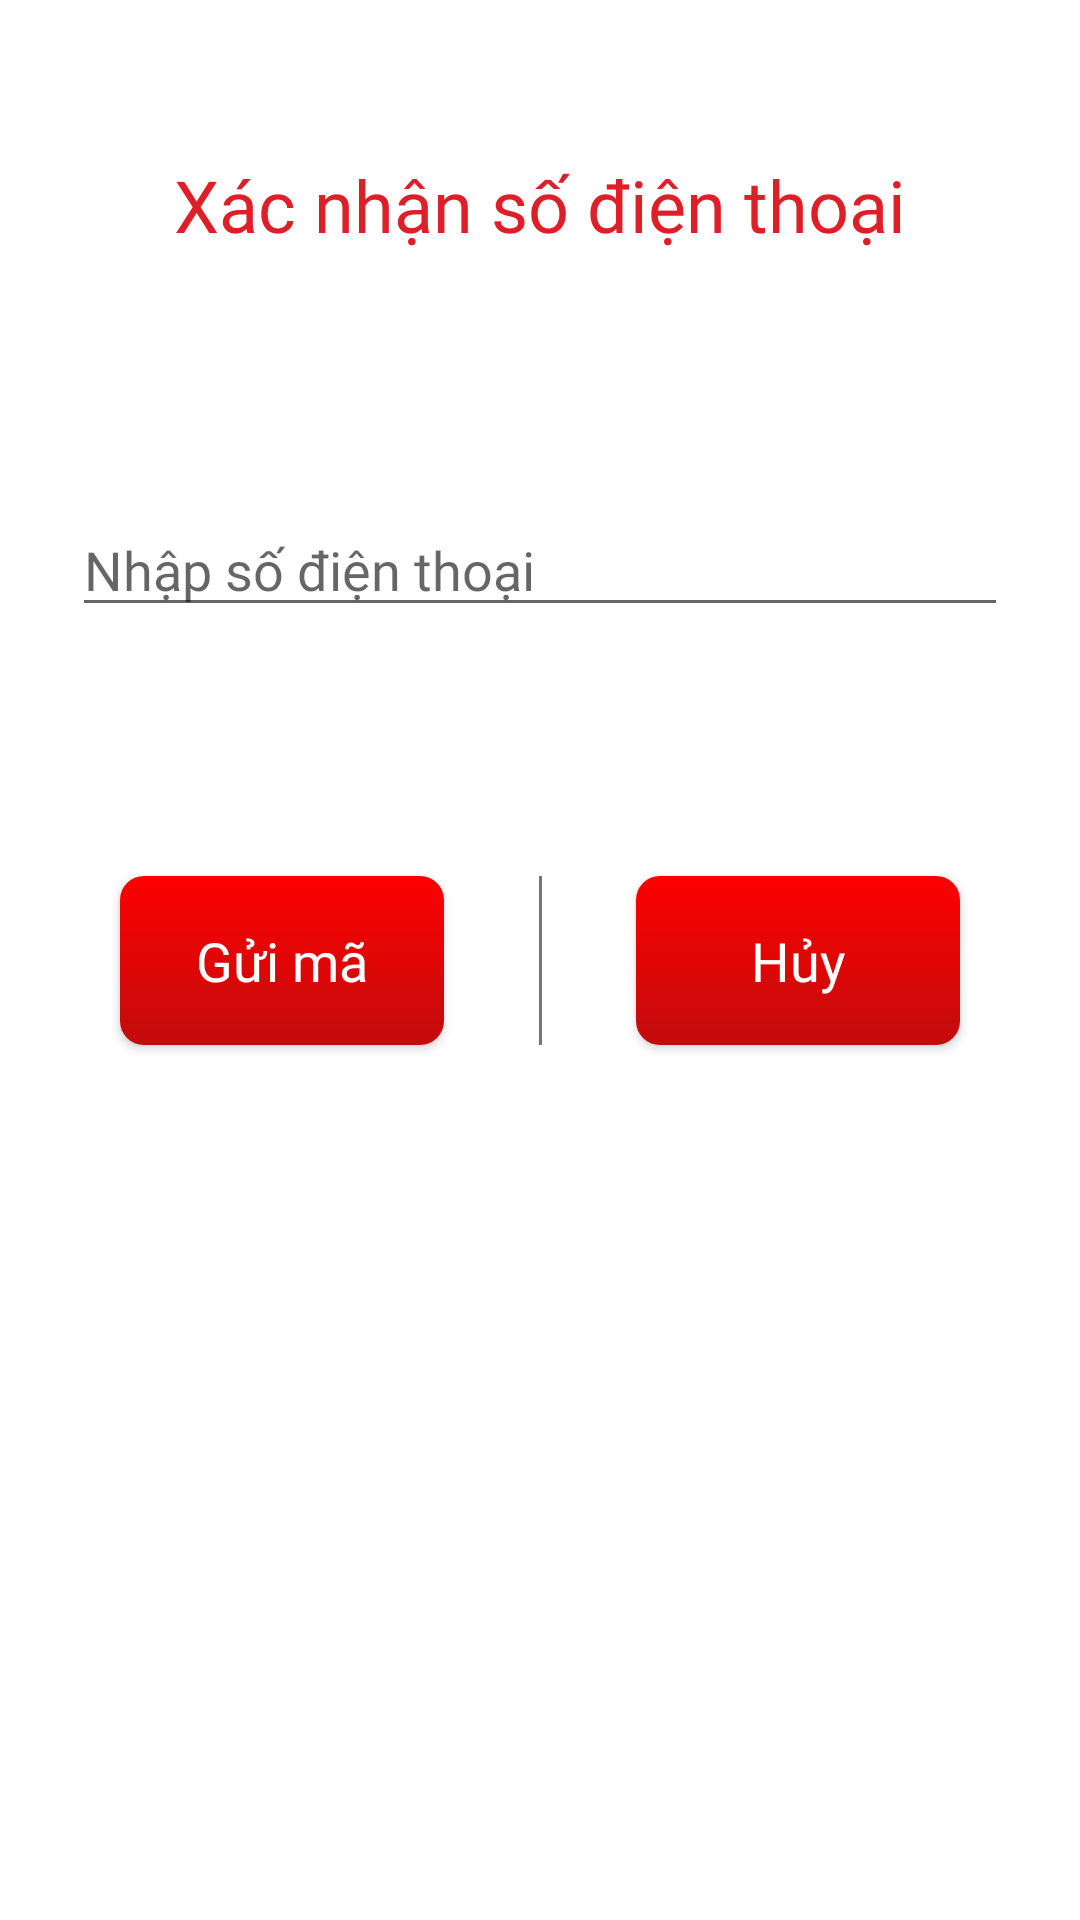

The Android layout XML behind this screen, and the referenced resources:
<!-- AndroidManifest.xml: application theme AppTheme -->
<!-- res/layout/activity_number_phone_confim.xml -->
<?xml version="1.0" encoding="utf-8"?>
<layout xmlns:android="http://schemas.android.com/apk/res/android"
    xmlns:app="http://schemas.android.com/apk/res-auto"
    xmlns:tools="http://schemas.android.com/tools">

    <data>

    </data>

    <androidx.constraintlayout.widget.ConstraintLayout
        android:layout_width="match_parent"
        android:layout_height="match_parent"
        android:background="#FFFFFF"
        tools:context=".ui.activity.NumberPhoneConfimActivity">

        <Button
            android:id="@+id/btnSigin"
            android:layout_width="0dp"
            android:layout_height="wrap_content"
            android:layout_marginStart="40dp"
            android:layout_marginEnd="32dp"
            android:background="@drawable/bg_btn_login"
            android:fontFamily="@font/roboto_regular"
            android:paddingVertical="16dp"
            android:text="Gửi mã"
            android:textAllCaps="false"
            android:textColor="#FFFFFF"
            android:textSize="18sp"
            app:layout_constraintBottom_toTopOf="@+id/guideline3"
            app:layout_constraintEnd_toStartOf="@+id/guideline2"
            app:layout_constraintStart_toStartOf="parent"
            app:layout_constraintTop_toTopOf="@+id/guideline3" />

        <Button
            android:id="@+id/button3"
            android:layout_width="0dp"
            android:layout_height="wrap_content"
            android:layout_marginStart="32dp"
            android:layout_marginEnd="40dp"
            android:background="@drawable/bg_btn_login"
            android:fontFamily="@font/roboto_regular"
            android:paddingVertical="16dp"
            android:text="Hủy"
            android:textAllCaps="false"
            android:textColor="#FFFFFF"
            android:textSize="18sp"
            app:layout_constraintBottom_toBottomOf="@+id/btnSigin"
            app:layout_constraintEnd_toEndOf="parent"
            app:layout_constraintStart_toStartOf="@+id/guideline2"
            app:layout_constraintTop_toTopOf="@+id/btnSigin" />

        <androidx.constraintlayout.widget.Guideline
            android:id="@+id/guideline2"
            android:layout_width="wrap_content"
            android:layout_height="wrap_content"
            android:orientation="vertical"
            app:layout_constraintGuide_percent="0.5" />

        <TextView
            android:id="@+id/textView5"
            android:layout_width="1dp"
            android:layout_height="0dp"
            android:background="@drawable/line"
            app:layout_constraintBottom_toBottomOf="@+id/btnSigin"
            app:layout_constraintEnd_toStartOf="@+id/guideline2"
            app:layout_constraintStart_toEndOf="@id/guideline2"
            app:layout_constraintTop_toTopOf="@+id/btnSigin" />

        <androidx.constraintlayout.widget.Guideline
            android:id="@+id/guideline3"
            android:layout_width="wrap_content"
            android:layout_height="wrap_content"
            android:orientation="horizontal"
            app:layout_constraintGuide_percent="0.5" />

        <TextView
            android:id="@+id/textView6"
            android:layout_width="wrap_content"
            android:layout_height="wrap_content"
            android:fontFamily="@font/roboto_regular"
            android:text="Xác nhận số điện thoại"
            android:textColor="#DF1F28"
            android:textSize="24sp"
            app:layout_constraintBottom_toTopOf="@+id/textView5"
            app:layout_constraintEnd_toEndOf="parent"
            app:layout_constraintHorizontal_bias="0.5"
            app:layout_constraintStart_toStartOf="parent"
            app:layout_constraintTop_toTopOf="parent"
            app:layout_constraintVertical_bias="0.19999999" />

        <EditText
            android:id="@+id/editTextPhone"
            android:layout_width="0dp"
            android:layout_height="wrap_content"
            android:layout_marginStart="24dp"
            android:layout_marginEnd="24dp"
            android:ems="10"
            android:fontFamily="@font/roboto_regular"
            android:hint="Nhập số điện thoại"
            android:inputType="phone"
            app:layout_constraintBottom_toTopOf="@+id/textView5"
            app:layout_constraintEnd_toEndOf="parent"
            app:layout_constraintStart_toStartOf="parent"
            app:layout_constraintTop_toBottomOf="@+id/textView6" />
    </androidx.constraintlayout.widget.ConstraintLayout>
</layout>
<!-- resources referenced by this layout -->
<resources>
  <!-- drawable bg_btn_login (drawable) -->
  <?xml version="1.0" encoding="utf-8"?>
  <shape xmlns:android="http://schemas.android.com/apk/res/android"
      android:shape="rectangle">
      <gradient
          android:startColor="#FE0000"
          android:endColor="#c20c0c"
          android:angle="270" />
      <corners android:radius="8dp" />
  </shape>
  <!-- drawable line (drawable) -->
  <?xml version="1.0" encoding="utf-8"?>
  <shape xmlns:android="http://schemas.android.com/apk/res/android"
      android:shape="rectangle">
      <solid android:color="#737576"/>
  </shape>
  <style name="AppTheme" parent="Theme.AppCompat.Light.NoActionBar">
          
          <item name="colorPrimary">@color/colorPrimary</item>
          <item name="colorPrimaryDark">@color/colorPrimaryDark</item>
          <item name="colorAccent">@color/colorAccent</item>
  
      </style>
  <color name="colorPrimary">#6200EE</color>
  <color name="colorPrimaryDark">#259CF8</color>
  <color name="colorAccent">#03DAC5</color>
</resources>
